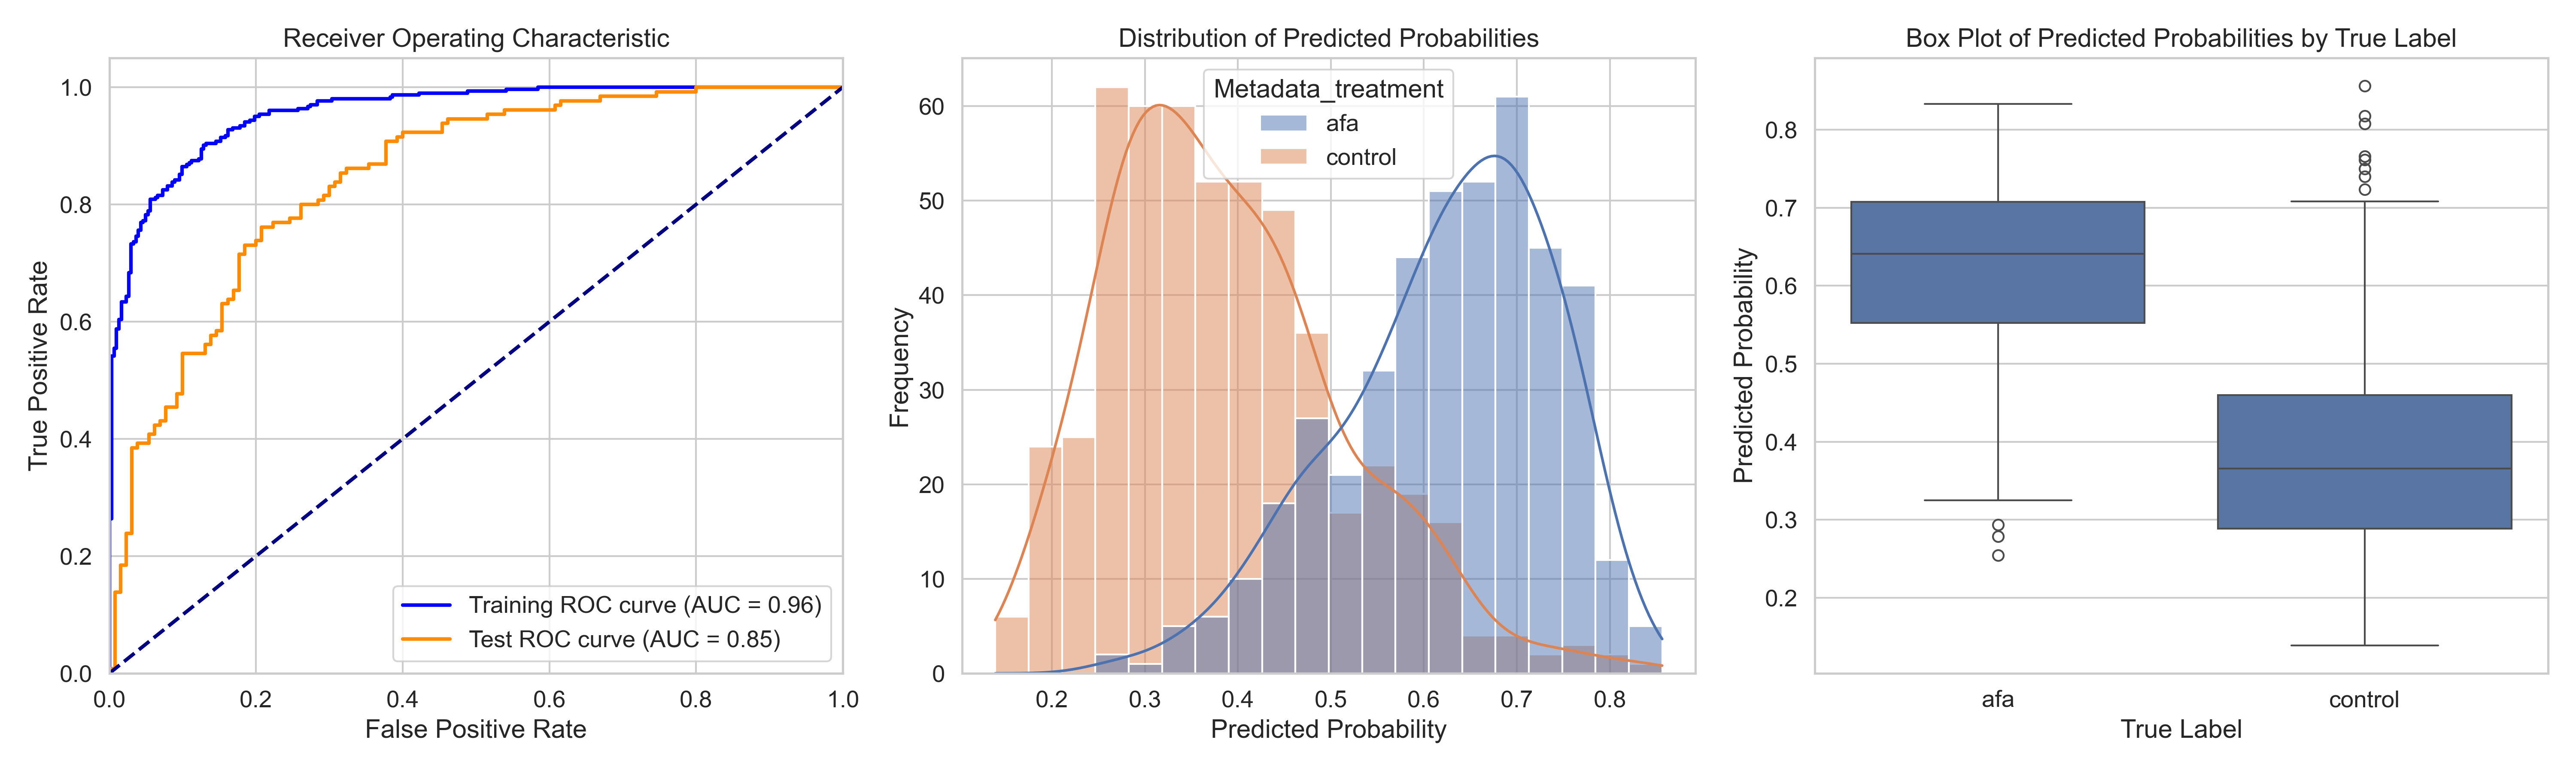

The file beside this chart, header and first rows:
ObjectNumber, Metadata_site, Metadata_concentration, Metadata_hour, Metadata_treatment, Predicted_Probability, Is_Test, S
1, 0, 11.16, 1, afa, 0.7536, False, 0.368
2, 0, 11.16, 1, afa, 0.6631, True, 0.2775
3, 0, 11.16, 1, afa, 0.789, False, 0.4034
4, 0, 11.16, 1, afa, 0.6073, False, 0.2216
5, 0, 11.16, 1, afa, 0.5953, True, 0.2097
6, 0, 11.16, 1, afa, 0.7077, False, 0.3221
7, 0, 11.16, 1, afa, 0.7145, False, 0.3288
8, 0, 11.16, 1, afa, 0.7611, False, 0.3755
9, 0, 11.16, 1, afa, 0.759, True, 0.3734
10, 0, 11.16, 1, afa, 0.7641, False, 0.3785
11, 0, 11.16, 1, afa, 0.6337, False, 0.248
12, 0, 11.16, 1, afa, 0.6491, False, 0.2634
13, 0, 11.16, 1, afa, 0.6951, False, 0.3095
14, 0, 11.16, 1, afa, 0.7312, True, 0.3456
15, 0, 11.16, 1, afa, 0.8037, True, 0.418
16, 0, 11.16, 1, afa, 0.5525, False, 0.1669
17, 0, 11.16, 1, afa, 0.6248, False, 0.2392
18, 0, 11.16, 1, afa, 0.4809, False, 0.09528
19, 0, 11.16, 1, afa, 0.495, False, 0.1093
20, 0, 11.16, 1, afa, 0.7672, False, 0.3816
21, 0, 11.16, 1, afa, 0.4394, True, 0.05374
22, 0, 11.16, 1, afa, 0.6909, True, 0.3053
23, 0, 11.16, 1, afa, 0.7034, False, 0.3178
24, 0, 11.16, 1, afa, 0.4919, False, 0.1063
25, 0, 11.16, 1, afa, 0.6619, False, 0.2763
26, 0, 11.16, 1, afa, 0.7315, False, 0.3458
27, 0, 11.16, 1, afa, 0.7782, False, 0.3926
28, 0, 11.16, 1, afa, 0.4399, True, 0.05424
29, 0, 11.16, 1, afa, 0.677, False, 0.2914
30, 0, 11.16, 1, afa, 0.501, False, 0.1154
31, 0, 11.16, 1, afa, 0.7248, False, 0.3392
32, 0, 11.16, 1, afa, 0.4698, False, 0.0842
33, 0, 11.16, 1, afa, 0.7107, True, 0.3251
34, 0, 11.16, 1, afa, 0.57, False, 0.1843
35, 0, 11.16, 1, afa, 0.4702, True, 0.08457
1, 1, 11.16, 1, afa, 0.6596, False, 0.274
2, 1, 11.16, 1, afa, 0.678, False, 0.2924
3, 1, 11.16, 1, afa, 0.6953, False, 0.3097
4, 1, 11.16, 1, afa, 0.6931, False, 0.3075
5, 1, 11.16, 1, afa, 0.7009, False, 0.3152
6, 1, 11.16, 1, afa, 0.7156, True, 0.33
7, 1, 11.16, 1, afa, 0.7653, False, 0.3797
8, 1, 11.16, 1, afa, 0.6428, False, 0.2572
9, 1, 11.16, 1, afa, 0.3758, True, -0.00979
10, 1, 11.16, 1, afa, 0.7753, False, 0.3897
11, 1, 11.16, 1, afa, 0.711, False, 0.3254
12, 1, 11.16, 1, afa, 0.6538, False, 0.2682
13, 1, 11.16, 1, afa, 0.6484, True, 0.2628
14, 1, 11.16, 1, afa, 0.4986, True, 0.1129
15, 1, 11.16, 1, afa, 0.6847, True, 0.299
16, 1, 11.16, 1, afa, 0.6585, True, 0.2728
17, 1, 11.16, 1, afa, 0.6043, False, 0.2186
18, 1, 11.16, 1, afa, 0.7312, True, 0.3455
19, 1, 11.16, 1, afa, 0.4948, True, 0.1092
20, 1, 11.16, 1, afa, 0.7038, True, 0.3182
21, 1, 11.16, 1, afa, 0.6257, False, 0.2401
22, 1, 11.16, 1, afa, 0.4948, False, 0.1092
23, 1, 11.16, 1, afa, 0.649, False, 0.2634
24, 1, 11.16, 1, afa, 0.5707, True, 0.1851
25, 1, 11.16, 1, afa, 0.5878, False, 0.2022
... 889 more rows
